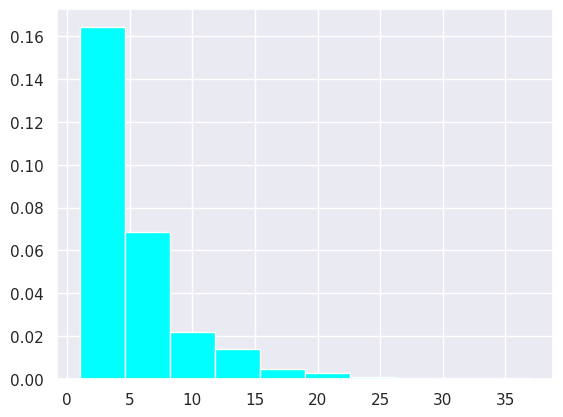

Write the Python code that produced this figure.
#Geometric RV Trials : No. of trials untill getting first required outcome. 
#Ex: keep tossing coin until geting the first Head
#Let if X=3(on third toss get head,after two Tail),let p=.7,q=.3
#then P(X=3)=q*q*p => 0.3*0.3*0.7

import numpy as np
import matplotlib.pyplot as plt
import seaborn as sns
sns.set()
def BernoulliRV(p=.5):
    r=np.random.rand()
    X=int(r<=p)
    return X
def geometricTrial(p):
    X=1
    while True:
        if(BernoulliRV(p)==1):
            return X
        else:
            X+=1

n=10000
#the probability decrease the no of trials needed to be more and the frequency of first head also decreases
P=0.2
G=np.zeros(n)
for i in range(n):
    G[i]=geometricTrial(P)
#sns.displot(G)
plt.hist(G,density=True,color='cyan')
#sns.kdeplot(G,shade=True)
plt.show()
